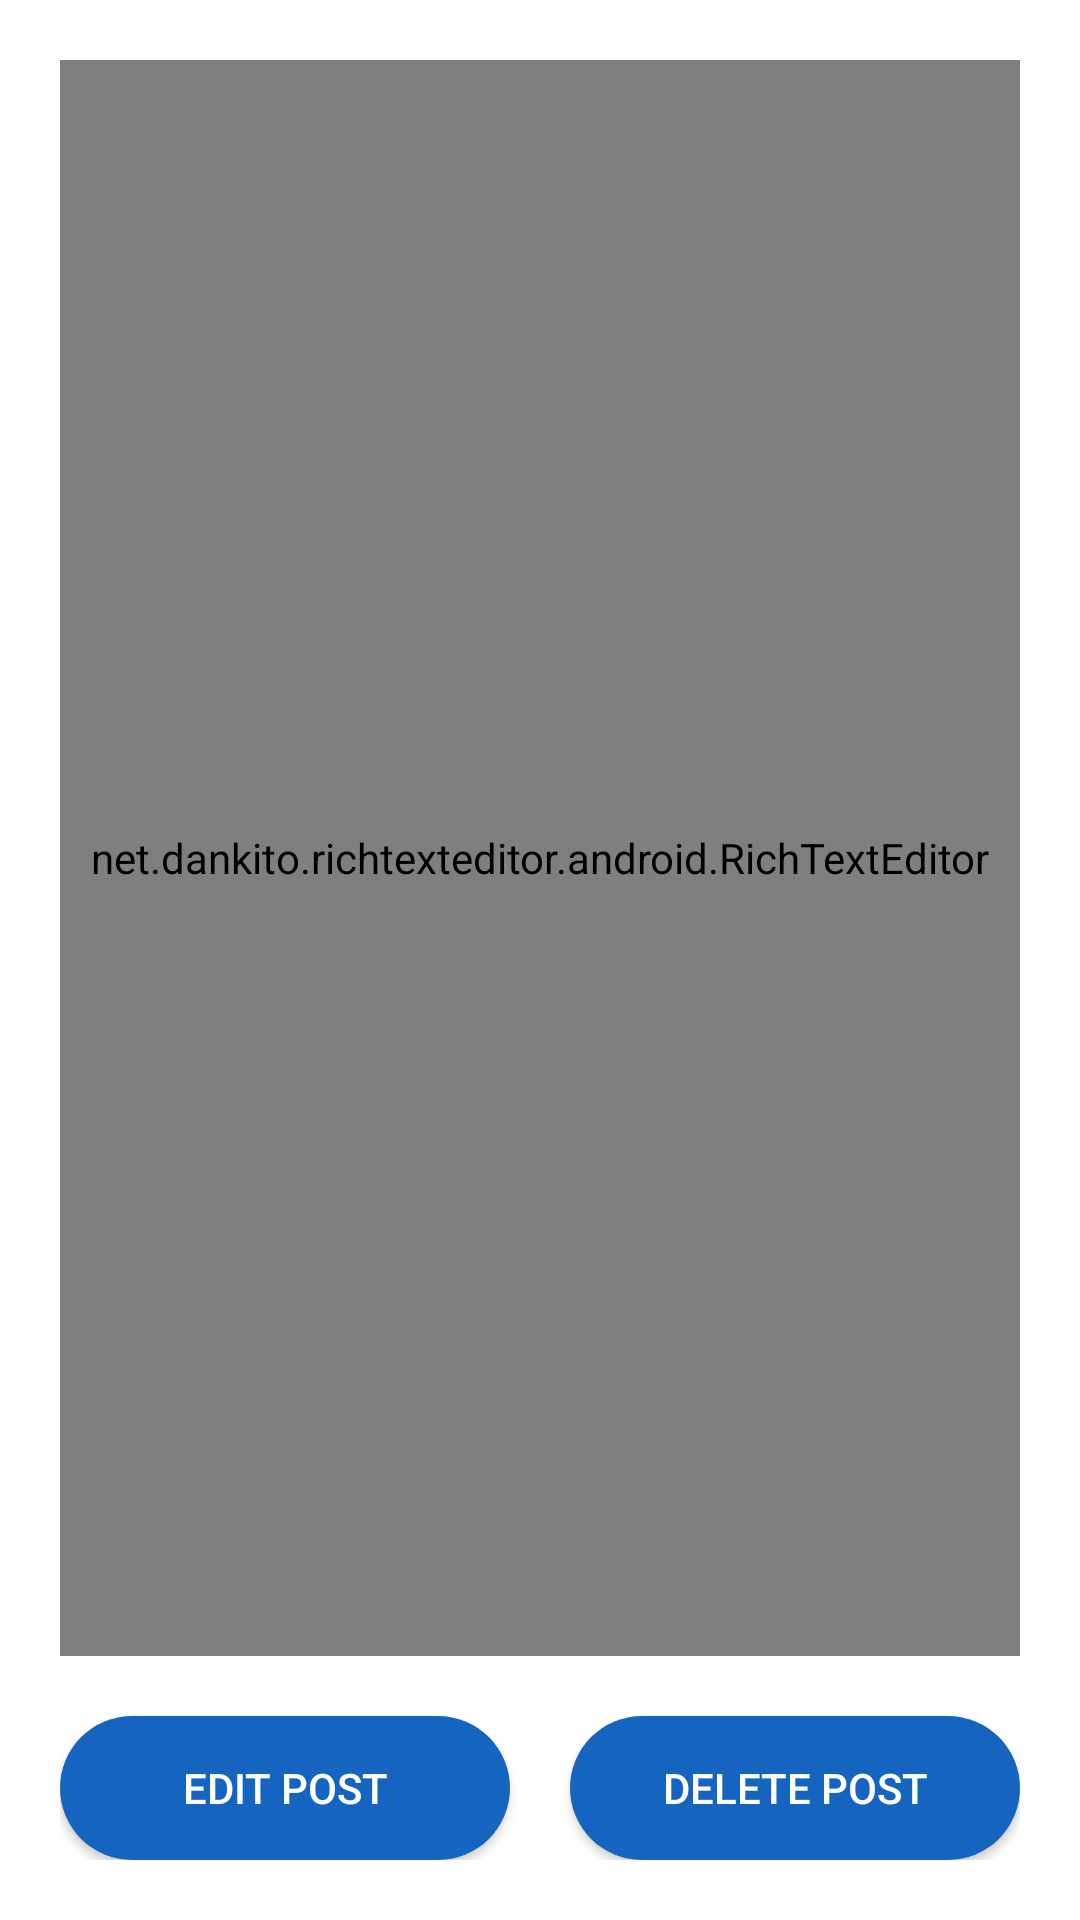

Reconstruct the res/layout file that produces this screen, plus the resources it refers to.
<!-- AndroidManifest.xml: activity theme AppTheme.NoActionBar -->
<!-- res/layout/activity_click_post.xml -->
<?xml version="1.0" encoding="utf-8"?>
<RelativeLayout xmlns:android="http://schemas.android.com/apk/res/android"
    xmlns:app="http://schemas.android.com/apk/res-auto"
    xmlns:tools="http://schemas.android.com/tools"
    android:layout_width="match_parent"
    android:layout_height="match_parent"
    tools:context=".ClickPostActivity">

    <View
        android:layout_width="match_parent"
        android:layout_height="match_parent"
        android:background="@android:color/white" />

    <RelativeLayout
        android:layout_width="match_parent"
        android:layout_height="match_parent"
        android:paddingTop="20dp"
        android:paddingLeft="20dp"
        android:paddingRight="20dp">

    <RelativeLayout
        android:layout_width="match_parent"
        android:layout_height="match_parent"
        android:layout_above="@id/click_post_rel_layout"
        >

        <net.dankito.richtexteditor.android.RichTextEditor
            android:id="@+id/click_editor_view"
            android:layout_width="match_parent"
            android:layout_height="match_parent"
            android:scrollbars="vertical"
            android:layout_weight="10"/>
    </RelativeLayout>


    <LinearLayout
        android:id="@+id/click_post_rel_layout"
        android:layout_width="match_parent"
        android:layout_height="wrap_content"
        android:layout_alignParentBottom="true"
        android:orientation="horizontal"
        android:gravity="center_horizontal"
        android:layout_marginBottom="20dp"
        android:layout_marginTop="20dp">
        <Button
            android:id="@+id/edit_post_button"
            android:layout_width="150dp"
            android:layout_height="wrap_content"
            android:background="@drawable/buttons"
            android:textColor="@android:color/white"
            android:layout_marginRight="10dp"
            android:text="EDIT POST" />

        <Button
            android:id="@+id/delete_post_button"
            android:layout_width="150dp"
            android:layout_height="wrap_content"
            android:layout_below="@+id/edit_post_button"
            android:layout_marginLeft="10dp"
            android:textColor="@android:color/white"
            android:background="@drawable/buttons"
            android:text="DELETE POST" />
    </LinearLayout>

    </RelativeLayout>
</RelativeLayout>
<!-- resources referenced by this layout -->
<resources>
  <!-- drawable buttons (drawable) -->
  <?xml version="1.0" encoding="utf-8"?>
  <shape xmlns:android="http://schemas.android.com/apk/res/android">
      <solid android:color="@color/blue_800"/>
      <corners android:radius="30dp"></corners>
  </shape>
  <style name="AppTheme.NoActionBar">
          <item name="windowActionBar">false</item>
          <item name="windowNoTitle">true</item>
      </style>
  <color name="blue_800">#1565C0</color>
</resources>
